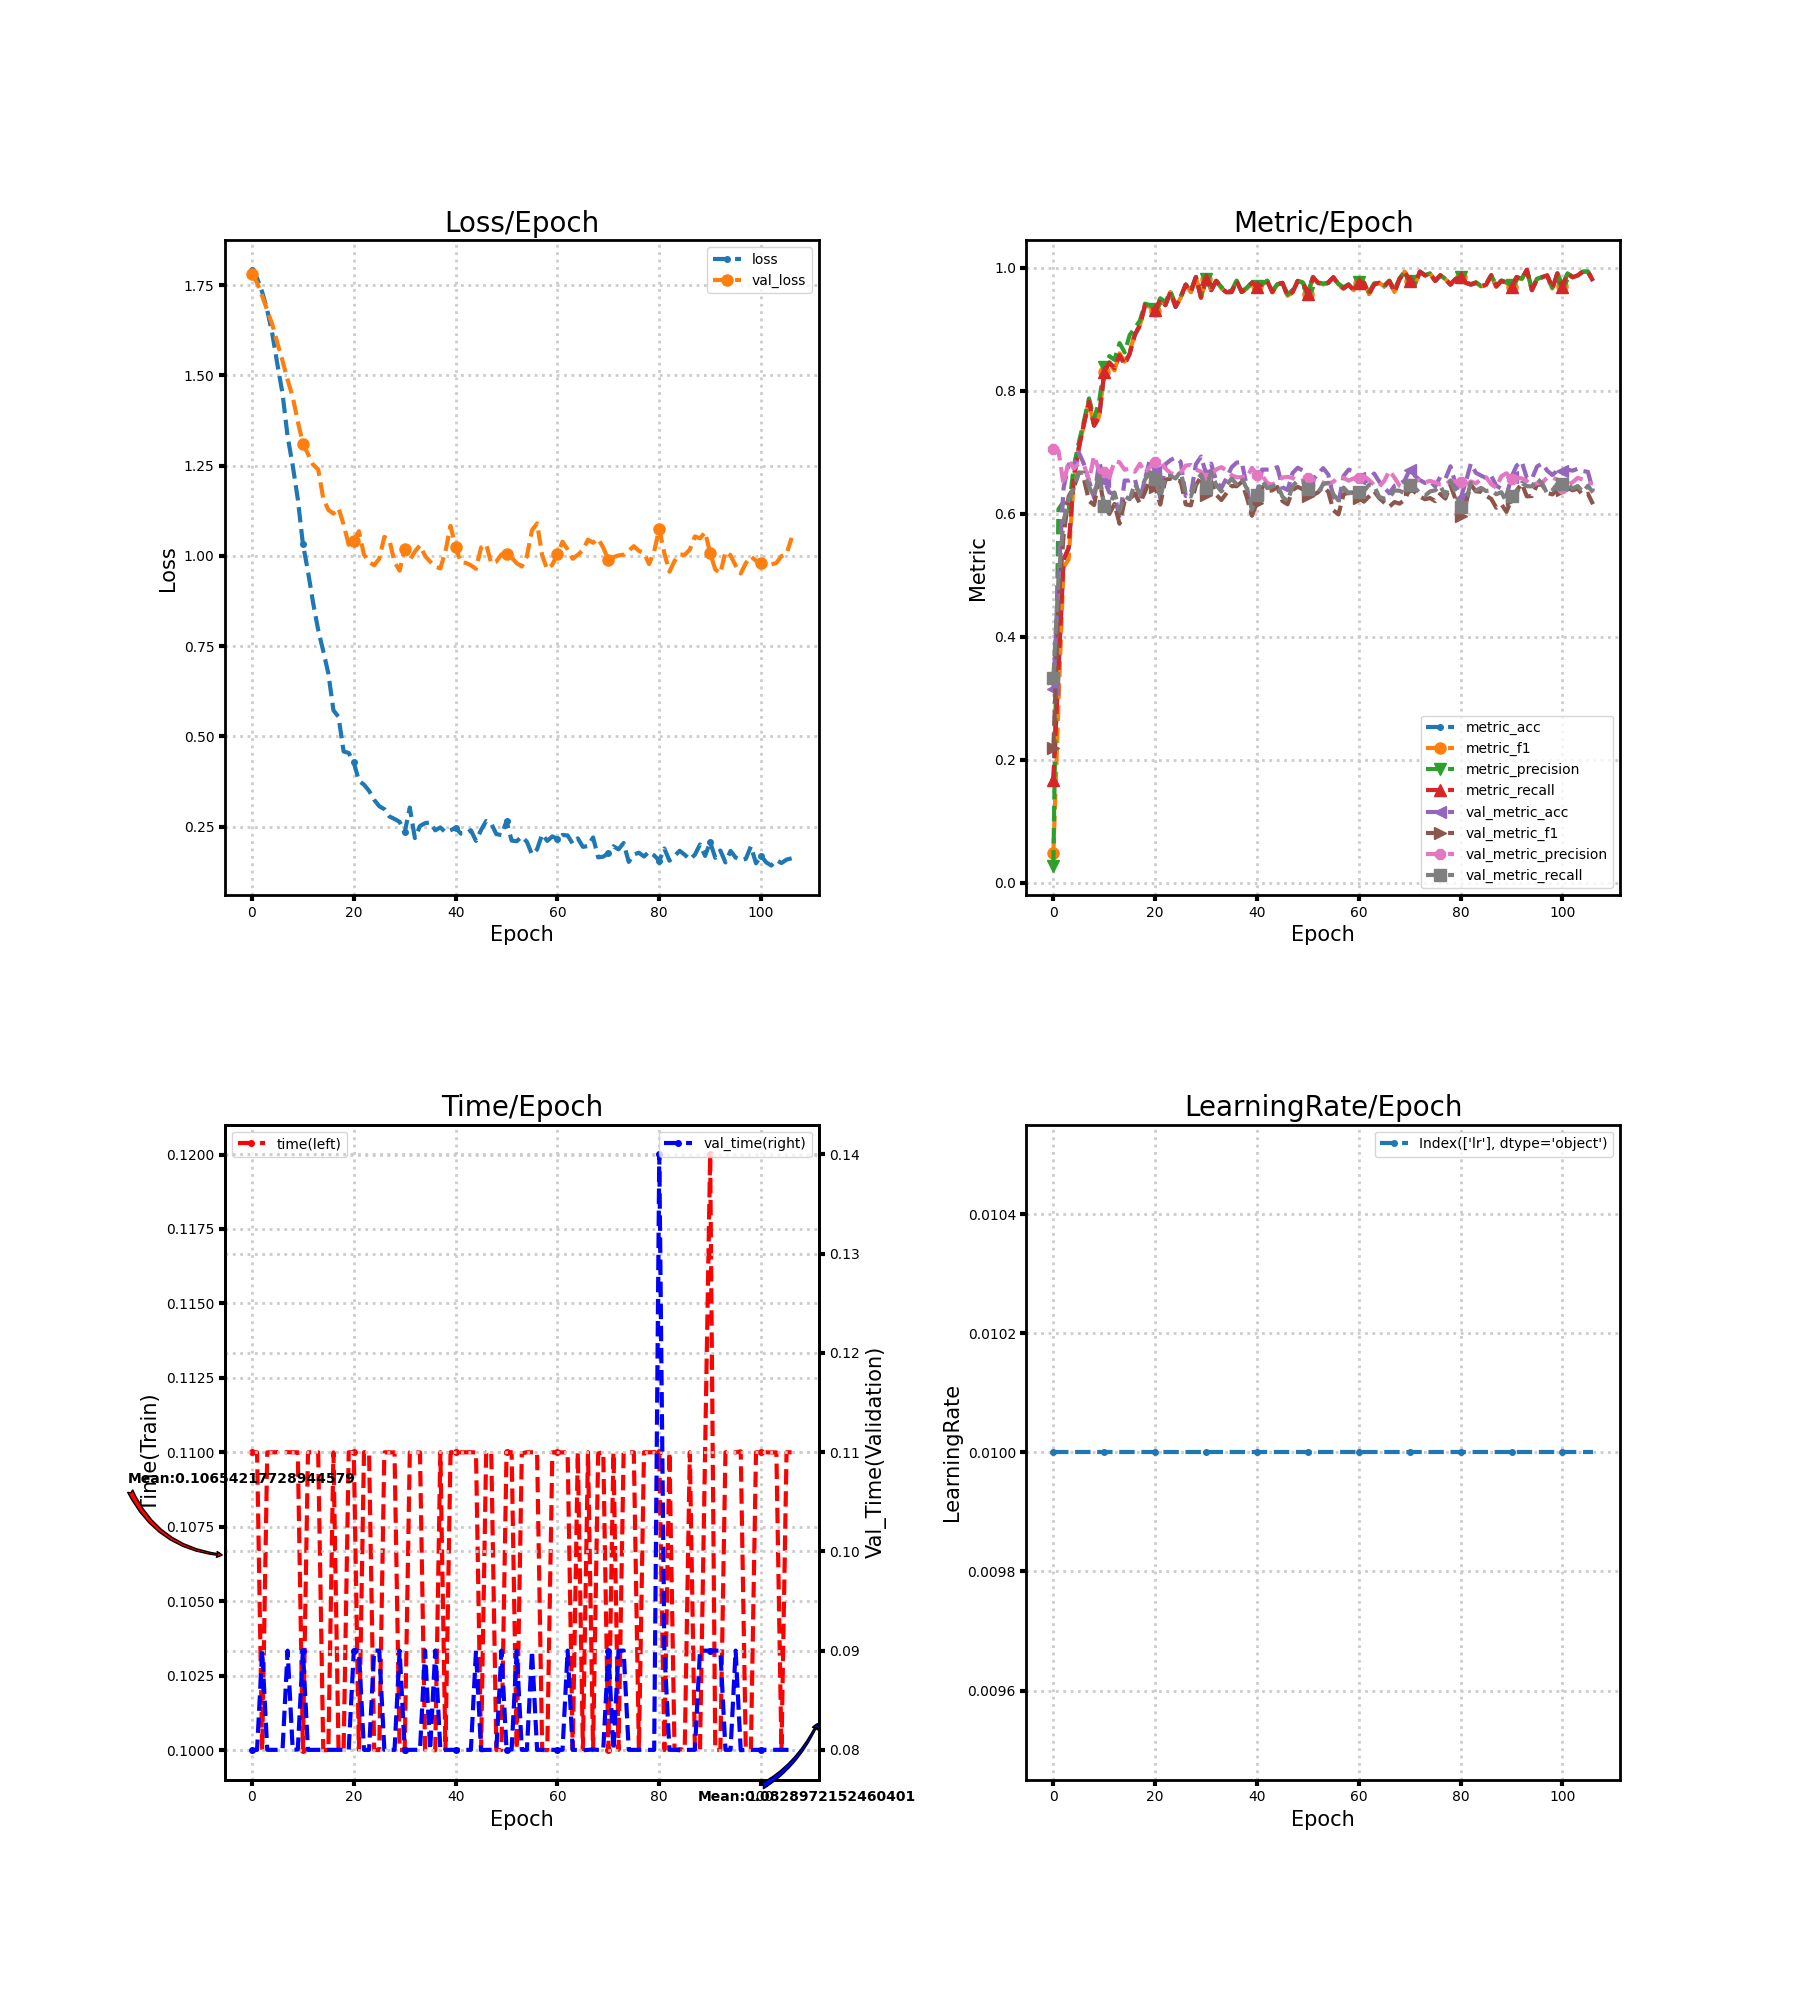

The file beside this chart, header and first rows:
loss, metric_acc, metric_f1, metric_precision, metric_recall, time, lr, val_loss, val_metric_acc, val_metric_f1, val_metric_precision, val_metric_recall, val_time
1.793, 0.1662, 0.0475, 0.02769, 0.1667, 0.11, 0.01, 1.78, 0.315, 0.2192, 0.7054, 0.3325, 0.08
1.769, 0.3474, 0.2916, 0.6075, 0.3447, 0.11, 0.01, 1.757, 0.4955, 0.4524, 0.703, 0.4936, 0.08
1.731, 0.5257, 0.5131, 0.6197, 0.5245, 0.1, 0.01, 1.72, 0.6414, 0.5636, 0.6476, 0.5889, 0.09
1.68, 0.5438, 0.5259, 0.605, 0.5447, 0.11, 0.01, 1.68, 0.6803, 0.6282, 0.6868, 0.6232, 0.08
1.615, 0.6586, 0.6541, 0.6769, 0.6589, 0.11, 0.01, 1.641, 0.679, 0.6424, 0.6733, 0.6413, 0.08
1.53, 0.7069, 0.707, 0.716, 0.7074, 0.11, 0.01, 1.589, 0.6998, 0.6666, 0.6822, 0.6673, 0.08
1.45, 0.7462, 0.7452, 0.7509, 0.746, 0.11, 0.01, 1.54, 0.681, 0.6569, 0.6796, 0.6668, 0.08
1.331, 0.7825, 0.7837, 0.7878, 0.7823, 0.11, 0.01, 1.488, 0.6535, 0.6209, 0.6544, 0.6442, 0.09
1.251, 0.7432, 0.741, 0.7545, 0.7439, 0.11, 0.01, 1.44, 0.626, 0.6143, 0.6941, 0.6282, 0.08
1.157, 0.7583, 0.7591, 0.7836, 0.7574, 0.11, 0.01, 1.373, 0.6847, 0.6575, 0.6695, 0.6663, 0.08004
1.033, 0.8308, 0.8312, 0.8388, 0.8311, 0.1, 0.01, 1.311, 0.6538, 0.6121, 0.6683, 0.6119, 0.09
0.957, 0.8459, 0.8438, 0.8565, 0.8462, 0.11, 0.01, 1.282, 0.6347, 0.5999, 0.6587, 0.6119, 0.08
0.8705, 0.8369, 0.8335, 0.8506, 0.837, 0.11, 0.01, 1.253, 0.6327, 0.6159, 0.6856, 0.6348, 0.08
0.795, 0.858, 0.8611, 0.8778, 0.8583, 0.11, 0.01, 1.24, 0.5924, 0.5838, 0.6837, 0.6045, 0.08
0.7364, 0.8429, 0.8476, 0.8626, 0.8433, 0.1, 0.01, 1.159, 0.6541, 0.6211, 0.6716, 0.6282, 0.08
0.6742, 0.861, 0.8645, 0.891, 0.8605, 0.1, 0.01, 1.128, 0.6541, 0.6241, 0.6739, 0.6237, 0.08
0.5722, 0.8912, 0.8925, 0.9021, 0.8913, 0.11, 0.01, 1.117, 0.6572, 0.6329, 0.6683, 0.6492, 0.08
0.554, 0.9063, 0.9068, 0.9144, 0.9067, 0.1, 0.01, 1.132, 0.6226, 0.617, 0.6814, 0.6317, 0.08
0.4582, 0.9396, 0.9396, 0.942, 0.9396, 0.1, 0.01, 1.087, 0.6562, 0.6354, 0.6669, 0.656, 0.08
0.4541, 0.9366, 0.9365, 0.9394, 0.9367, 0.11, 0.01, 1.031, 0.6897, 0.6573, 0.6762, 0.6676, 0.08
0.4283, 0.9305, 0.9304, 0.933, 0.9308, 0.11, 0.01, 1.042, 0.6686, 0.6431, 0.6843, 0.6569, 0.09
0.3765, 0.9486, 0.9489, 0.9507, 0.9486, 0.1, 0.01, 1.068, 0.626, 0.615, 0.6857, 0.626, 0.09
0.3664, 0.9396, 0.9407, 0.9445, 0.9394, 0.11, 0.01, 1.003, 0.6806, 0.6555, 0.674, 0.6615, 0.08
0.3491, 0.9607, 0.9609, 0.9617, 0.9607, 0.11, 0.01, 0.9832, 0.6874, 0.6573, 0.6661, 0.6615, 0.08
0.3243, 0.9366, 0.9363, 0.941, 0.9369, 0.1, 0.01, 0.974, 0.6917, 0.6534, 0.664, 0.6576, 0.09
0.3066, 0.9517, 0.9517, 0.9534, 0.9519, 0.1, 0.01, 0.9923, 0.6847, 0.6534, 0.6668, 0.6688, 0.09
0.2984, 0.9728, 0.9728, 0.9729, 0.9729, 0.11, 0.01, 1.053, 0.629, 0.6152, 0.6784, 0.6328, 0.08
0.278, 0.9607, 0.9608, 0.9638, 0.9607, 0.11, 0.01, 1.044, 0.6317, 0.6137, 0.6795, 0.6282, 0.08
0.2712, 0.9849, 0.9849, 0.9857, 0.9847, 0.11, 0.01, 0.9827, 0.6806, 0.6469, 0.6719, 0.6529, 0.08
0.2632, 0.9517, 0.9517, 0.9547, 0.9518, 0.1, 0.01, 0.9591, 0.6931, 0.6599, 0.6687, 0.6637, 0.09
0.2337, 0.9819, 0.9819, 0.9825, 0.982, 0.1, 0.01, 1.019, 0.6652, 0.6303, 0.6576, 0.6412, 0.08
0.3028, 0.9637, 0.964, 0.966, 0.964, 0.11, 0.01, 0.9884, 0.6817, 0.6525, 0.6634, 0.6675, 0.08
0.2183, 0.9789, 0.9789, 0.9792, 0.9789, 0.11, 0.01, 1.012, 0.6528, 0.6309, 0.6722, 0.6469, 0.08
0.2517, 0.9668, 0.9667, 0.969, 0.9668, 0.11, 0.01, 1.029, 0.6421, 0.6224, 0.6759, 0.6364, 0.08
0.2596, 0.9607, 0.9605, 0.9616, 0.9604, 0.1, 0.01, 0.9999, 0.6578, 0.6335, 0.6704, 0.6463, 0.09
0.2619, 0.9607, 0.9608, 0.963, 0.9607, 0.1, 0.01, 0.9841, 0.6756, 0.6453, 0.6629, 0.6572, 0.08
0.2398, 0.9789, 0.9788, 0.9793, 0.9788, 0.09999, 0.01, 0.9702, 0.6833, 0.6449, 0.6594, 0.6484, 0.09
0.2479, 0.9607, 0.9609, 0.9616, 0.9608, 0.11, 0.01, 0.9653, 0.6843, 0.6518, 0.6597, 0.6577, 0.08
0.2343, 0.9668, 0.9663, 0.968, 0.9671, 0.09999, 0.01, 1.013, 0.6444, 0.6269, 0.659, 0.6409, 0.08
0.2399, 0.9758, 0.9759, 0.9766, 0.9761, 0.11, 0.01, 1.083, 0.5975, 0.597, 0.6747, 0.6067, 0.08
0.247, 0.9698, 0.97, 0.9713, 0.9696, 0.11, 0.01, 1.024, 0.6337, 0.6182, 0.6638, 0.6305, 0.08
0.2309, 0.9728, 0.9728, 0.9735, 0.9727, 0.11, 0.01, 0.9826, 0.6719, 0.6438, 0.6624, 0.6542, 0.08
0.2305, 0.9789, 0.9789, 0.9794, 0.9788, 0.11, 0.01, 0.9805, 0.6719, 0.6368, 0.6502, 0.6417, 0.08
0.2399, 0.9607, 0.9603, 0.963, 0.9608, 0.11, 0.01, 0.9739, 0.6726, 0.6382, 0.6474, 0.6446, 0.08
0.2105, 0.9728, 0.9727, 0.9738, 0.9728, 0.11, 0.01, 0.9642, 0.6759, 0.6436, 0.6527, 0.6479, 0.09
0.2407, 0.9758, 0.9758, 0.9763, 0.9758, 0.1, 0.01, 1.023, 0.6431, 0.6207, 0.6589, 0.6278, 0.07997
0.2654, 0.9547, 0.9546, 0.9567, 0.9543, 0.11, 0.01, 1.032, 0.6387, 0.6155, 0.6602, 0.6204, 0.08
0.2584, 0.9607, 0.9609, 0.9644, 0.9608, 0.11, 0.01, 0.9793, 0.6666, 0.639, 0.6583, 0.6455, 0.08
0.2292, 0.9789, 0.9788, 0.9791, 0.9788, 0.1, 0.01, 0.9841, 0.6749, 0.6439, 0.6535, 0.654, 0.08
0.2266, 0.9758, 0.9758, 0.9764, 0.9761, 0.1, 0.01, 1.004, 0.6702, 0.6398, 0.6541, 0.6524, 0.09
0.2651, 0.9577, 0.9575, 0.9598, 0.9577, 0.11, 0.01, 1.006, 0.6531, 0.6284, 0.6577, 0.6395, 0.08
0.2114, 0.9849, 0.9849, 0.9851, 0.9848, 0.11, 0.01, 0.9949, 0.6555, 0.6301, 0.6554, 0.6358, 0.08004
0.2096, 0.9758, 0.9757, 0.9767, 0.9756, 0.1, 0.01, 0.9797, 0.6652, 0.6352, 0.6555, 0.6342, 0.09
0.2224, 0.9728, 0.973, 0.9747, 0.9728, 0.11, 0.01, 0.9708, 0.6743, 0.6439, 0.6506, 0.6482, 0.08
0.2078, 0.9758, 0.9759, 0.9762, 0.976, 0.11, 0.01, 0.9993, 0.6639, 0.6358, 0.6493, 0.6505, 0.08
0.1729, 0.9849, 0.9849, 0.9853, 0.9851, 0.11, 0.01, 1.071, 0.6273, 0.6057, 0.6521, 0.6315, 0.09
0.1872, 0.9728, 0.9731, 0.9742, 0.9728, 0.11, 0.01, 1.09, 0.6176, 0.599, 0.66, 0.6219, 0.08
0.229, 0.9668, 0.9666, 0.9687, 0.9667, 0.1, 0.01, 1.001, 0.6615, 0.6315, 0.6587, 0.6426, 0.08
0.2105, 0.9728, 0.9728, 0.9734, 0.9728, 0.1, 0.01, 0.963, 0.6719, 0.6345, 0.6539, 0.6332, 0.08
0.223, 0.9637, 0.9638, 0.9662, 0.964, 0.11, 0.01, 0.9757, 0.6682, 0.6346, 0.6577, 0.6359, 0.08
... 47 more rows
